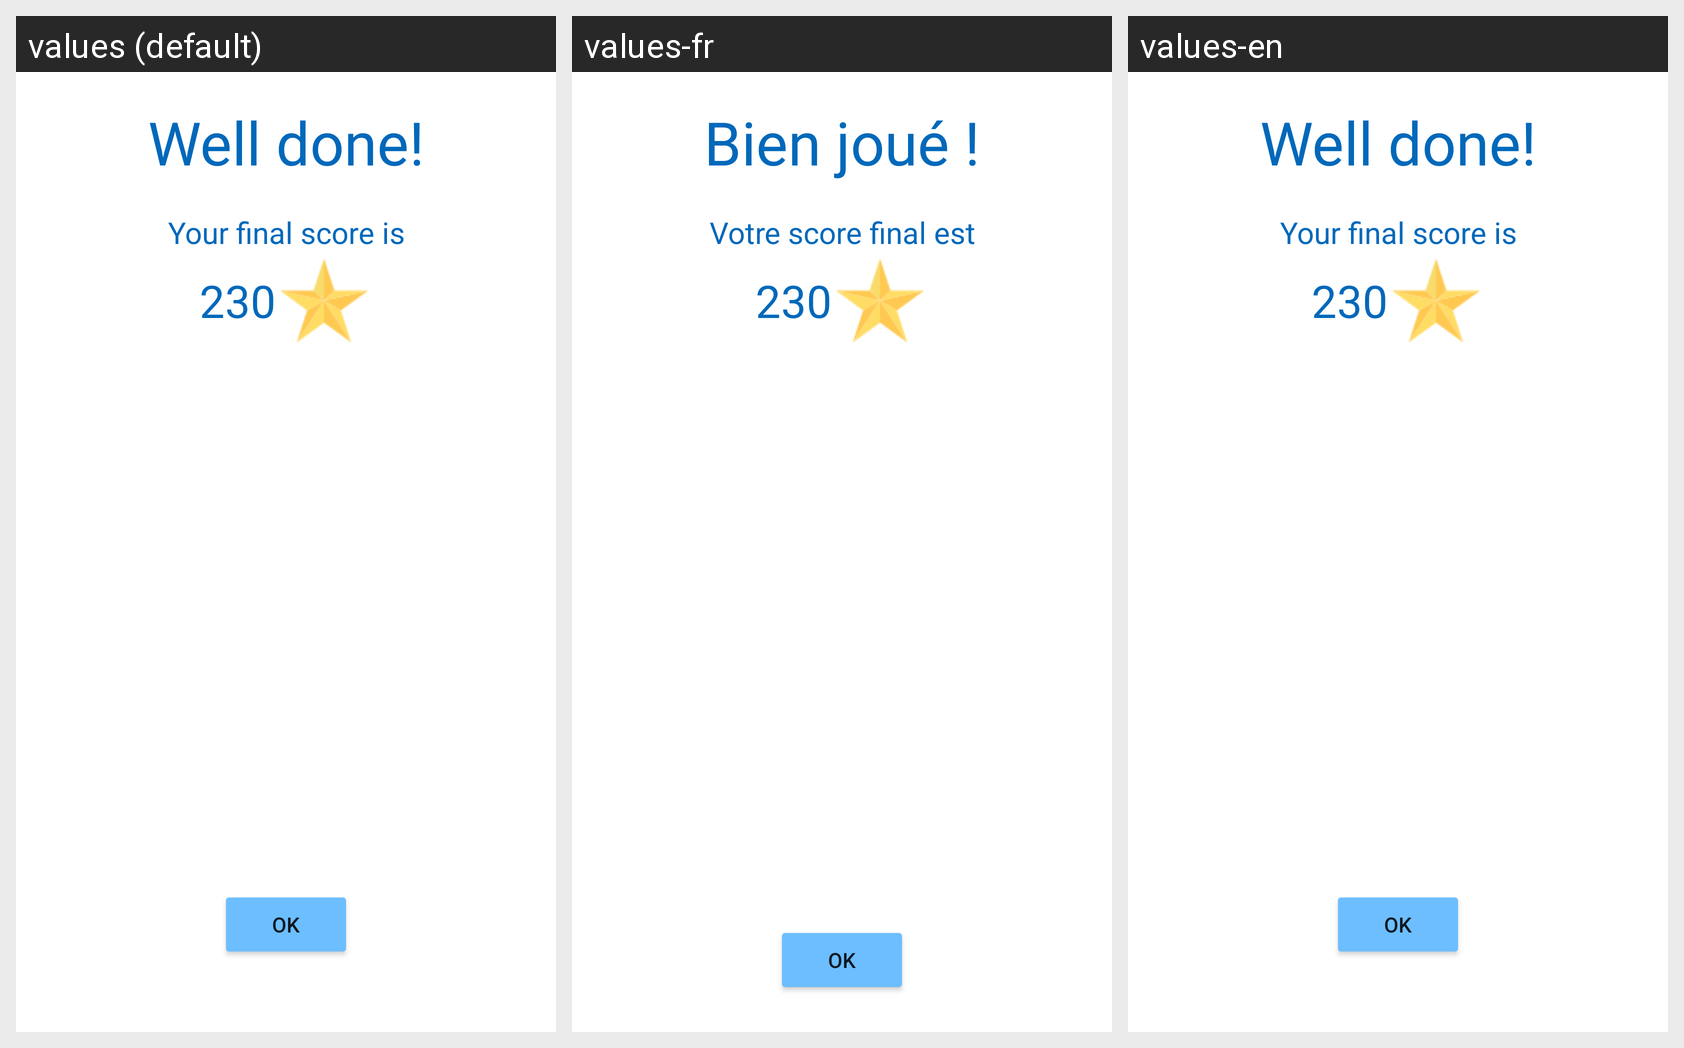

The Android screen above is rendered under several locales of the same app. Produce the string resources it draws, with the default and per-locale values.
Android screen res/layout/end_game_layout.xml rendered under 3 locales, left to right: values (default), values-fr, values-en. Device: Nexus 5 (rendered at 1080×1920; each locale shown at half size, 540×960, under a caption strip naming it); theme Theme.Hangman.
Strings drawn on this screen, with the default value and each locale's value (text and hints the layout hard-codes, and strings that could not be matched under every locale, appear in the picture but are not listed):

well_done
  values: Well done!
  values-fr: Bien joué !
  values-en: Well done!

your_final_score_is
  values: Your final score is
  values-fr: Votre score final est
  values-en: Your final score is
